4-way image classification set "Apple_leaf_aug_without_split" from GitHub (warjunaid/Apple_leaf_aug_without_split); label vocabulary: black rot, cedar apple rust, healthy, scab.

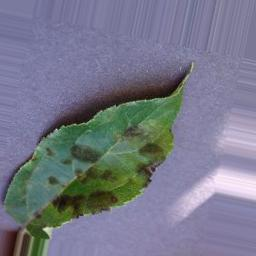
Label: scab

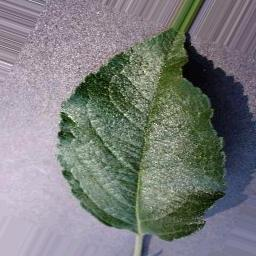
Label: healthy

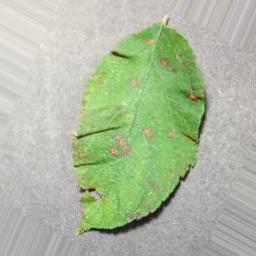
Label: cedar apple rust

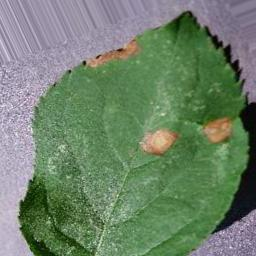
Label: black rot

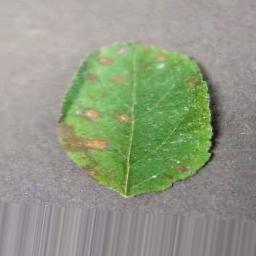
Label: cedar apple rust

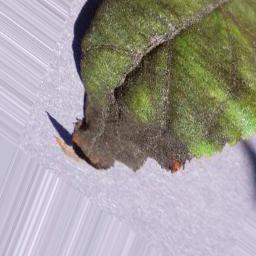
Label: scab
